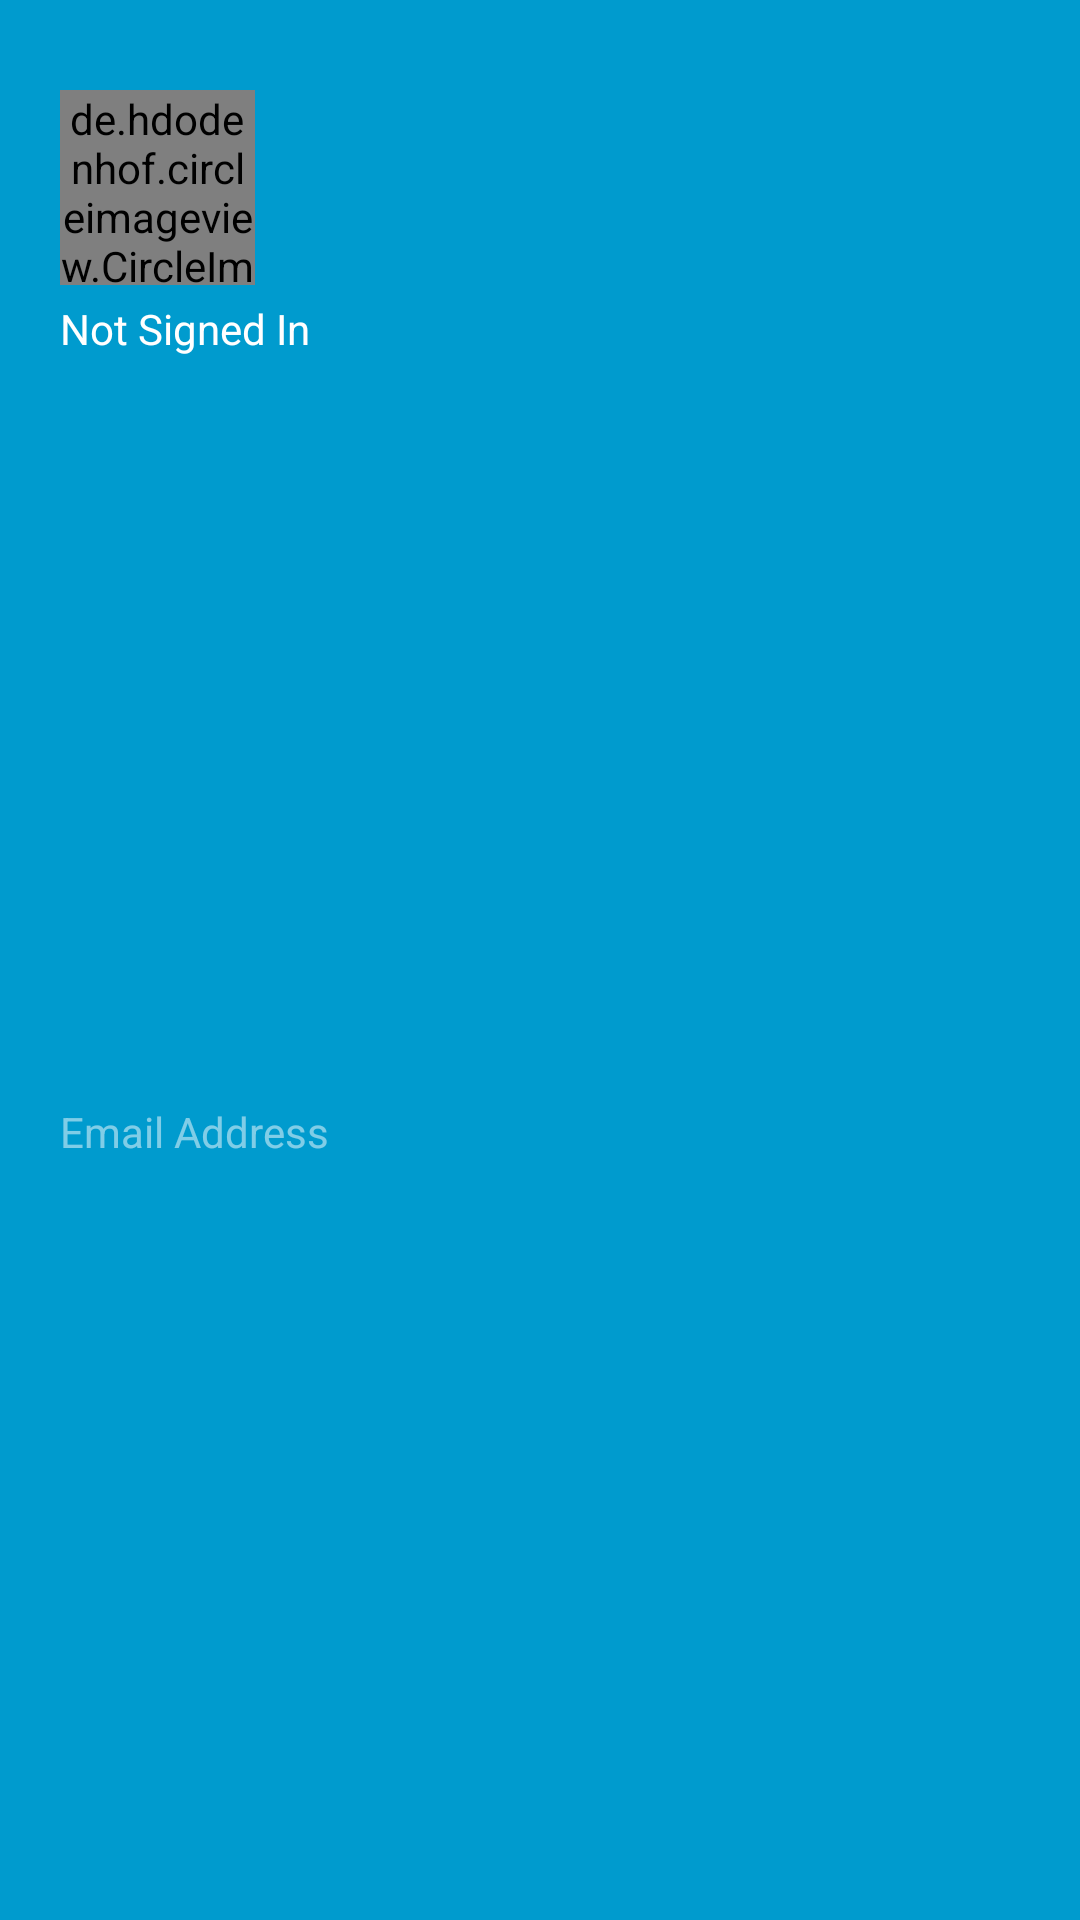

Android layout source for this screen:
<!-- AndroidManifest.xml: application theme AppTheme -->
<!-- res/layout/home_nav_header.xml -->
<?xml version="1.0" encoding="utf-8"?>
<androidx.constraintlayout.widget.ConstraintLayout xmlns:android="http://schemas.android.com/apk/res/android"
    xmlns:app="http://schemas.android.com/apk/res-auto"
    xmlns:tools="http://schemas.android.com/tools"
    android:layout_width="match_parent"
    android:layout_height="150dp"
    android:background="@color/colorPrimary">


    <de.hdodenhof.circleimageview.CircleImageView
        android:id="@+id/nav_perfil_pic"
        android:layout_width="65dp"
        android:layout_height="65dp"
        app:civ_border_color="@color/colorAccent"
        app:civ_border_width="1dp"
        android:layout_marginStart="20dp"
        android:layout_marginTop="30dp"
        app:layout_constraintStart_toStartOf="parent"
        app:layout_constraintTop_toTopOf="parent"
        android:src="@mipmap/profile_placeholder_foreground" />

    <TextView
        android:id="@+id/nav_usuario_nome"
        android:layout_width="wrap_content"
        android:layout_height="wrap_content"
        android:layout_marginTop="5dp"
        android:text="Not Signed In"
        android:textColor="#FFFFFF"
        app:layout_constraintStart_toStartOf="@+id/nav_perfil_pic"
        app:layout_constraintTop_toBottomOf="@+id/nav_perfil_pic" />

    <TextView
        android:id="@+id/nav_email_endereco"
        android:layout_width="wrap_content"
        android:layout_height="wrap_content"
        android:layout_marginTop="5dp"
        android:layout_marginBottom="10dp"
        android:text="Email Address"
        android:textColor="#80FFFFFF"
        app:layout_constraintBottom_toBottomOf="parent"
        app:layout_constraintStart_toStartOf="@+id/nav_usuario_nome"
        app:layout_constraintTop_toBottomOf="@+id/nav_usuario_nome" />

    <ImageView
        android:id="@+id/add_perfil_icone"
        android:layout_width="15dp"
        android:layout_height="15dp"
        app:layout_constraintBottom_toBottomOf="@+id/nav_perfil_pic"
        app:layout_constraintEnd_toEndOf="@+id/nav_perfil_pic"
        app:srcCompat="@drawable/add_at_email" />

</androidx.constraintlayout.widget.ConstraintLayout>
<!-- resources referenced by this layout -->
<resources>
  <color name="colorAccent">#ffffff</color>
  <color name="colorPrimary">#009BCE</color>
  <style name="AppTheme" parent="Theme.AppCompat.Light.NoActionBar">
          
          <item name="colorPrimary">@color/colorPrimary</item>
          <item name="colorPrimaryDark">@color/colorPrimaryDark</item>
          <item name="colorAccent">@color/colorAccent</item>
      </style>
  <color name="colorPrimaryDark">#3700B3</color>
</resources>
